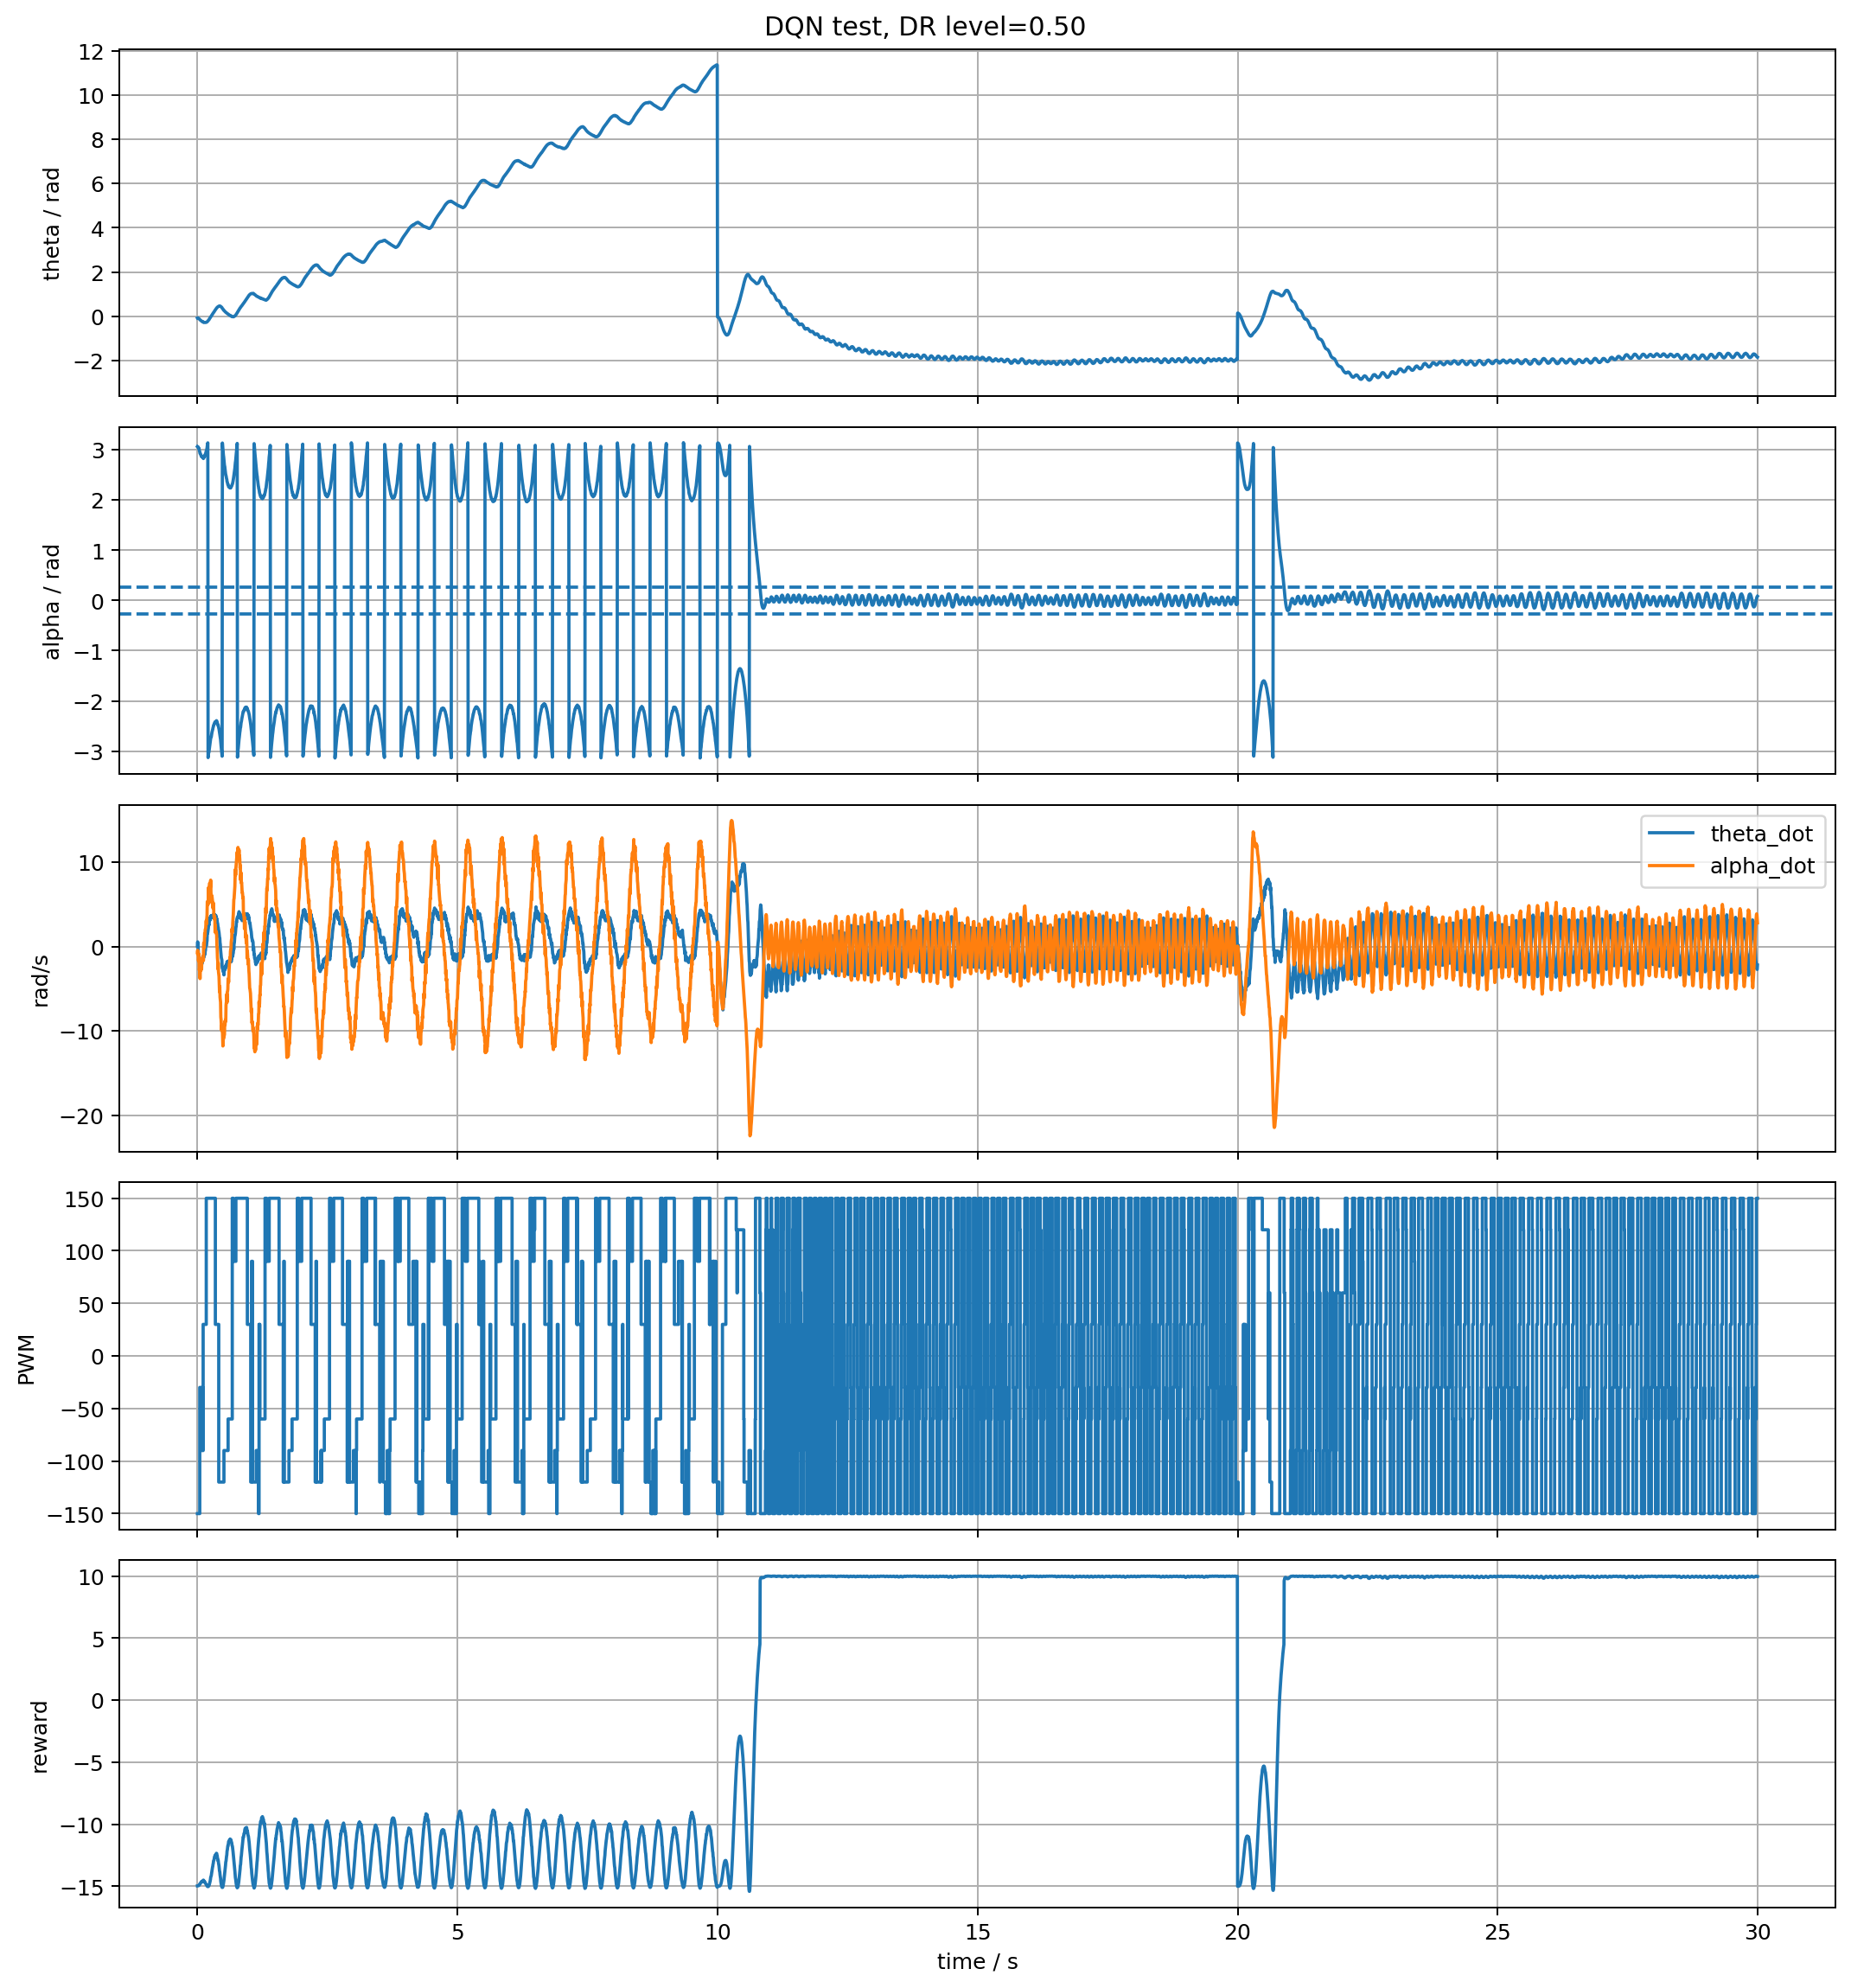

The file beside this chart, header and first rows:
step, time_s, episode, episode_step, theta, theta_dot, alpha, alpha_dot, true_theta, true_theta_dot, true_alpha, true_alpha_dot, action_index, pwm, pwm_effective, reward, qmax, maintain_cur_stable, maintain_max_stable, terminated, truncated, randomization_level
0, 0.0, 1, 0, -0.07953, 0.04795, 3.064, -0.7466, -0.07577, 0.05801, 3.075, -0.5755, 0, -150.0, -62.55, -14.97, -276.8, 0, 0, 0, 0, 0.5
1, 0.005, 1, 1, -0.07243, 0.5438, 3.061, -0.4576, -0.07638, -0.2937, 3.07, -1.049, 0, -150.0, -97.82, -14.97, -272, 0, 0, 0, 0, 0.5
2, 0.01, 1, 2, -0.07882, -0.005898, 3.055, -0.9168, -0.07883, -0.6798, 3.064, -1.564, 0, -150.0, -117.7, -14.96, -273.3, 0, 0, 0, 0, 0.5
3, 0.015, 1, 3, -0.08592, -0.2985, 3.053, -0.7833, -0.08321, -1.063, 3.055, -2.066, 0, -150.0, -128.9, -14.96, -271.4, 0, 0, 0, 0, 0.5
4, 0.02, 1, 4, -0.09374, -0.866, 3.032, -1.695, -0.08945, -1.425, 3.043, -2.526, 0, -150.0, -135.2, -14.94, -271.9, 0, 0, 0, 0, 0.5
5, 0.025, 1, 5, -0.1008, -1.018, 3.028, -1.398, -0.09742, -1.756, 3.03, -2.93, 0, -150.0, -138.8, -14.94, -271.5, 0, 0, 0, 0, 0.5
6, 0.03, 1, 6, -0.1108, -1.223, 3.029, -0.914, -0.107, -2.053, 3.014, -3.274, 0, -150.0, -140.8, -14.94, -270.4, 0, 0, 0, 0, 0.5
7, 0.035, 1, 7, -0.12, -1.194, 2.988, -2.796, -0.1179, -2.316, 2.997, -3.558, 0, -150.0, -141.9, -14.89, -269.4, 0, 0, 0, 0, 0.5
8, 0.04, 1, 8, -0.1342, -1.655, 2.975, -2.684, -0.1301, -2.547, 2.979, -3.784, 0, -150.0, -142.6, -14.87, -266.1, 0, 0, 0, 0, 0.5
9, 0.045, 1, 9, -0.1463, -1.97, 2.955, -2.998, -0.1429, -2.57, 2.96, -3.699, 4, -30.0, -93.94, -14.84, -264.8, 0, 0, 0, 0, 0.5
10, 0.05, 1, 10, -0.1626, -2.359, 2.924, -3.808, -0.1555, -2.486, 2.942, -3.455, 4, -30.0, -66.09, -14.78, -265.7, 0, 0, 0, 0, 0.5
11, 0.055, 1, 11, -0.1704, -2.172, 2.924, -2.983, -0.1676, -2.351, 2.926, -3.133, 4, -30.0, -50.06, -14.77, -265.3, 0, 0, 0, 0, 0.5
12, 0.06, 1, 12, -0.1811, -2.115, 2.915, -2.476, -0.179, -2.201, 2.911, -2.786, 4, -30.0, -41.94, -14.75, -267, 0, 0, 0, 0, 0.5
13, 0.065, 1, 13, -0.1917, -2.038, 2.898, -2.697, -0.1896, -2.049, 2.898, -2.433, 4, -30.0, -36.86, -14.71, -268.1, 0, 0, 0, 0, 0.5
14, 0.07, 1, 14, -0.2074, -2.411, 2.884, -2.824, -0.1994, -1.903, 2.886, -2.089, 4, -30.0, -34.23, -14.68, -267.3, 0, 0, 0, 0, 0.5
15, 0.075, 1, 15, -0.2137, -1.981, 2.88, -2.287, -0.2086, -1.766, 2.877, -1.755, 4, -30.0, -32.18, -14.66, -268.9, 0, 0, 0, 0, 0.5
16, 0.08, 1, 16, -0.2201, -1.773, 2.86, -2.666, -0.2171, -1.639, 2.869, -1.436, 4, -30.0, -31.15, -14.61, -268.6, 0, 0, 0, 0, 0.5
17, 0.085, 1, 17, -0.2265, -1.763, 2.872, -1.575, -0.2252, -1.613, 2.862, -1.259, 2, -90.0, -56.25, -14.64, -268.8, 0, 0, 0, 0, 0.5
18, 0.09, 1, 18, -0.2379, -2.022, 2.86, -1.747, -0.2332, -1.552, 2.856, -1.032, 4, -30.0, -45.45, -14.61, -272.6, 0, 0, 0, 0, 0.5
19, 0.095, 1, 19, -0.2407, -1.651, 2.862, -1.394, -0.2407, -1.474, 2.852, -0.7808, 4, -30.0, -38.4, -14.62, -270.3, 0, 0, 0, 0, 0.5
20, 0.1, 1, 20, -0.2535, -1.773, 2.846, -1.764, -0.2479, -1.391, 2.849, -0.5237, 4, -30.0, -34.57, -14.57, -274.8, 0, 0, 0, 0, 0.5
21, 0.105, 1, 21, -0.2528, -1.319, 2.847, -1.198, -0.2548, -1.398, 2.846, -0.3941, 2, -90.0, -58.14, -14.57, -273.3, 0, 0, 0, 0, 0.5
22, 0.11, 1, 22, -0.2642, -1.643, 2.84, -1.145, -0.2615, -1.275, 2.845, -0.0844, 5, 30.0, -20.55, -14.55, -274, 0, 0, 0, 0, 0.5
23, 0.115, 1, 23, -0.2706, -1.432, 2.824, -1.659, -0.2674, -1.093, 2.846, 0.3056, 5, 30.0, 0.5733, -14.5, -276.7, 0, 0, 0, 0, 0.5
24, 0.12, 1, 24, -0.267, -1.042, 2.853, 0.3745, -0.2724, -0.8875, 2.848, 0.7245, 5, 30.0, 12.95, -14.59, -274.7, 0, 0, 0, 0, 0.5
25, 0.125, 1, 25, -0.2762, -1.259, 2.855, 0.3593, -0.2763, -0.68, 2.853, 1.14, 5, 30.0, 19.58, -14.59, -270.8, 0, 0, 0, 0, 0.5
26, 0.13, 1, 26, -0.2798, -0.9146, 2.851, -0.1382, -0.2792, -0.4795, 2.86, 1.54, 5, 30.0, 23.61, -14.58, -270.3, 0, 0, 0, 0, 0.5
27, 0.135, 1, 27, -0.2791, -0.7527, 2.861, 0.654, -0.2811, -0.2934, 2.868, 1.913, 5, 30.0, 25.39, -14.61, -270.6, 0, 0, 0, 0, 0.5
28, 0.14, 1, 28, -0.2826, -0.8229, 2.884, 1.545, -0.2821, -0.1206, 2.879, 2.259, 5, 30.0, 27.06, -14.67, -271.8, 0, 0, 0, 0, 0.5
29, 0.145, 1, 29, -0.2826, -0.9591, 2.886, 1.267, -0.2823, 0.0372, 2.891, 2.576, 5, 30.0, 28, -14.68, -271.8, 0, 0, 0, 0, 0.5
30, 0.15, 1, 30, -0.2848, -0.4995, 2.907, 1.985, -0.2818, 0.1788, 2.904, 2.861, 5, 30.0, 28.3, -14.73, -270.9, 0, 0, 0, 0, 0.5
31, 0.155, 1, 31, -0.2862, -0.4594, 2.919, 2.055, -0.2806, 0.3035, 2.919, 3.113, 5, 30.0, 28.1, -14.76, -273.8, 0, 0, 0, 0, 0.5
32, 0.16, 1, 32, -0.2798, -0.01886, 2.932, 2.23, -0.2788, 0.414, 2.936, 3.336, 5, 30.0, 28.37, -14.79, -274.2, 0, 0, 0, 0, 0.5
33, 0.165, 1, 33, -0.2798, 0.04077, 2.955, 2.828, -0.2765, 0.5113, 2.953, 3.53, 5, 30.0, 28.7, -14.84, -273.7, 0, 0, 0, 0, 0.5
34, 0.17, 1, 34, -0.2741, 0.1468, 2.975, 3.076, -0.2732, 0.7773, 2.971, 3.956, 9, 150.0, 78.73, -14.87, -270.7, 0, 0, 0, 0, 0.5
35, 0.175, 1, 35, -0.272, 0.1371, 2.984, 2.652, -0.2685, 1.117, 2.993, 4.475, 9, 150.0, 106.9, -14.88, -270, 0, 0, 0, 0, 0.5
36, 0.18, 1, 36, -0.2656, 0.4859, 3.008, 3.315, -0.262, 1.477, 3.016, 5.008, 9, 150.0, 122.8, -14.92, -272.9, 0, 0, 0, 0, 0.5
37, 0.185, 1, 37, -0.2578, 0.6753, 3.034, 3.711, -0.2537, 1.828, 3.043, 5.513, 9, 150.0, 131.8, -14.96, -270, 0, 0, 0, 0, 0.5
38, 0.19, 1, 38, -0.2414, 1.564, 3.08, 5.307, -0.2437, 2.154, 3.071, 5.964, 9, 150.0, 136.9, -15.01, -269.4, 0, 0, 0, 0, 0.5
39, 0.195, 1, 39, -0.2322, 1.566, 3.105, 5.282, -0.2322, 2.447, 3.102, 6.349, 9, 150.0, 139.7, -15.02, -261.5, 0, 0, 0, 0, 0.5
40, 0.2, 1, 40, -0.2187, 1.689, 3.137, 5.275, -0.2193, 2.704, 3.135, 6.663, 9, 150.0, 141.3, -15.03, -260.9, 0, 0, 0, 0, 0.5
41, 0.205, 1, 41, -0.2074, 1.91, -3.129, 4.973, -0.2052, 2.922, 3.169, 6.904, 9, 150.0, 142.2, -15.02, -260.7, 0, 0, 0, 0, 0.5
42, 0.21, 1, 42, -0.1924, 2.186, -3.085, 5.911, -0.1901, 3.105, 3.204, 7.074, 9, 150.0, 142.7, -15.02, -262.8, 0, 0, 0, 0, 0.5
43, 0.215, 1, 43, -0.174, 2.644, -3.03, 6.99, -0.1742, 3.252, 3.239, 7.176, 9, 150.0, 143, -14.99, -257.8, 0, 0, 0, 0, 0.5
44, 0.22, 1, 44, -0.164, 2.487, -3.026, 5.593, -0.1577, 3.369, 3.275, 7.217, 9, 150.0, 143.2, -14.97, -252.7, 0, 0, 0, 0, 0.5
45, 0.225, 1, 45, -0.1484, 2.609, -2.985, 6.209, -0.1406, 3.458, 3.311, 7.203, 9, 150.0, 143.3, -14.92, -258, 0, 0, 0, 0, 0.5
46, 0.23, 1, 46, -0.1214, 3.336, -2.942, 6.8, -0.1231, 3.523, 3.347, 7.139, 9, 150.0, 143.3, -14.85, -253.7, 0, 0, 0, 0, 0.5
47, 0.235, 1, 47, -0.1079, 3.031, -2.897, 7.495, -0.1054, 3.569, 3.383, 7.034, 9, 150.0, 143.4, -14.76, -253.3, 0, 0, 0, 0, 0.5
48, 0.24, 1, 48, -0.08947, 3.127, -2.867, 7.272, -0.08746, 3.599, 3.418, 6.894, 9, 150.0, 143.4, -14.68, -246.9, 0, 0, 0, 0, 0.5
49, 0.245, 1, 49, -0.07101, 3.428, -2.835, 6.803, -0.06941, 3.617, 3.452, 6.723, 9, 150.0, 143.4, -14.58, -247.6, 0, 0, 0, 0, 0.5
50, 0.25, 1, 50, -0.05539, 3.245, -2.798, 7.09, -0.05131, 3.625, 3.485, 6.529, 9, 150.0, 143.4, -14.47, -249.4, 0, 0, 0, 0, 0.5
51, 0.255, 1, 51, -0.0348, 3.601, -2.746, 7.859, -0.03318, 3.627, 3.517, 6.315, 9, 150.0, 143.4, -14.29, -244.9, 0, 0, 0, 0, 0.5
52, 0.26, 1, 52, -0.01988, 3.553, -2.73, 6.674, -0.01505, 3.625, 3.548, 6.085, 9, 150.0, 143.4, -14.21, -238.8, 0, 0, 0, 0, 0.5
53, 0.265, 1, 53, 0.0007101, 3.496, -2.723, 5.259, 0.003066, 3.62, 3.578, 5.843, 9, 150.0, 143.4, -14.17, -243.4, 0, 0, 0, 0, 0.5
54, 0.27, 1, 54, 0.02059, 3.659, -2.688, 5.818, 0.02115, 3.614, 3.606, 5.59, 9, 150.0, 143.4, -14.02, -251, 0, 0, 0, 0, 0.5
55, 0.275, 1, 55, 0.0348, 3.555, -2.652, 6.058, 0.0392, 3.608, 3.634, 5.33, 9, 150.0, 143.4, -13.86, -247, 0, 0, 0, 0, 0.5
56, 0.28, 1, 56, 0.05468, 3.532, -2.625, 5.942, 0.05723, 3.603, 3.66, 5.064, 9, 150.0, 143.4, -13.73, -242.4, 0, 0, 0, 0, 0.5
57, 0.285, 1, 57, 0.0703, 3.415, -2.604, 5.681, 0.07524, 3.6, 3.684, 4.794, 9, 150.0, 143.4, -13.62, -240.8, 0, 0, 0, 0, 0.5
58, 0.29, 1, 58, 0.09231, 3.586, -2.576, 5.393, 0.09324, 3.599, 3.707, 4.52, 9, 150.0, 143.4, -13.48, -240.3, 0, 0, 0, 0, 0.5
59, 0.295, 1, 59, 0.1108, 3.632, -2.562, 4.559, 0.1112, 3.6, 3.729, 4.244, 9, 150.0, 143.4, -13.39, -239.2, 0, 0, 0, 0, 0.5
... 5,940 more rows
